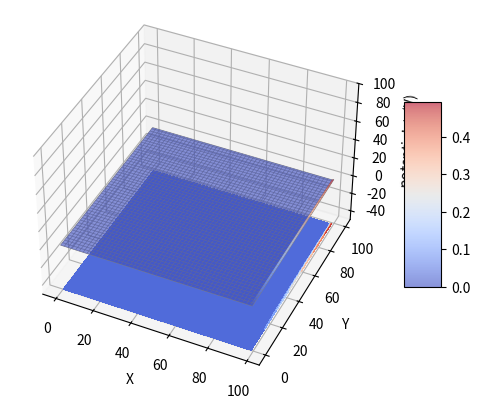

Python code for this plot:
# -*- coding: utf-8 -*-
"""
Created on Tue Oct 26 22:31:00 2021

@author: thesa
"""
## IMPORTS ##
import numpy as np
import matplotlib.pyplot as plt
from mpl_toolkits.mplot3d import Axes3D

## INITIATIZING ARRAYS AND CONSTANTS ##
gamma = 1#float(input("Value for Gamma: "))

gammaSize = gamma * 100 +1

#Used for array sizes
Nmax = 100
Mmax = 100
#Max_iter = 70

#Indexes (These will constantly reset)
i = 0
j = 0
k = 0

# ARRAYS #
#R-Diff tridiag matrix A_nn
A_nn = np.zeros((Nmax, Nmax), dtype=np.float64)

# WRITE DIAGONALS #
#A_nn

while i < Nmax: #Primary
    dr = 1/(i+1)
    A_nn[i,i] = -(2+1/(i+1)**2)/dr**2
    i += 1
i = 0


while i < Nmax-1: #Sub
    dr = 1/(i+1)
    A_nn[i+1,i] = (1-1/(2*(i+1)))/(dr**2)
    i += 1 
i = 0

#Super
while i < Nmax-1:
    dr = 1/(i+1)
    A_nn[i,i+1] = (1+1/(2*(i+1)))/(dr**2)
    i += 1 
i=0
print("#################HERE IS A_nn\n",A_nn,"\n#################\n") 


#Diagonal transform
Z_nn, Z_nn = np.linalg.eig(A_nn) #Makes matrix for Z_nn
inverseZ_nn = np.linalg.inv(Z_nn) #Z^(-1)
E_nn= inverseZ_nn.dot(A_nn).dot(Z_nn) #Z^(-1).A.Z


#Z-Diff tridiag matrix B_mm
B_mm = np.zeros((Mmax, Mmax), dtype=np.float64)
while j < Mmax:
    dz = gamma / (j+1)
    B_mm[j,j] = -2/dz**2
    j += 1
j = 0
while j < Mmax-1:
    dz = gamma / (j+1)
    B_mm[j+1,j] = 1/dz**2
    j += 1
j = 0
while j < Mmax-1:
    dz = gamma / (j+1)
    B_mm[j,j+1] = 1/dz**2
    j += 1

print("#################HERE IS B_mm\n",B_mm,"\n#################\n") 

#RHS ARRAY#
#RHS ARRAY F_nm
F_nm = np.zeros((Nmax, Mmax), dtype=np.float64)

k = 0
while k <= Nmax -1:
    #F_nm[-1,k] = F_nm[-1,k] + 1/(Nmax-1)*k
    dz = gamma
    dr = 1/(k+1)
    
    F_nm [k,0] = - dr*(k+1)/dz**2
    
    k+=1
k = 0

#H_mn array
H_mn = np.transpose(F_nm).dot(np.transpose(inverseZ_nn))

U_nm = np.zeros((Nmax, Mmax), dtype=np.float64)
I_mm = np.identity(Mmax)


# BOUNDARY CONDITIONS #

#0 conditions
v = np.zeros((Nmax, Mmax), dtype=np.float64)
v[0, :] = 0   #(0,0) -> (0,gamma) =0 /\ (0,gamma) -> (1,gamma) = 0 /\ (1,0) -> (1,gamma) =0 
k = 0

#NH Conditions
#Loop sets the (0,0) -> (1,0) boundary condition
while k <= Mmax -1:
    v[-1,k] = v[-1,k] + 1/(Nmax)*k

    k+=1
k = 0 #reset indexing in case I need it
print(v)
print(F_nm)















#U_nm = rows of the solution (B_mm +eigenvalues I_mm)\mathbf{u_i} = \mathbf{h_i}



#v = Z_nn * U_nm




# Plotting #
x = np.arange(v.shape[0])
y = np.arange(v.shape[1])
X, Y = np.meshgrid(x, y)

Z = v[X, Y]

fig = plt.figure()
ax = fig.add_subplot(111, projection='3d')

ax.plot_wireframe(X, Y, Z, rstride=2, cstride=2, linewidth=0.5, color="gray")
surf = ax.plot_surface(X, Y, Z, cmap=plt.cm.coolwarm, alpha=0.6)
cset = ax.contourf(X, Y, Z, zdir='z', offset=-50, cmap=plt.cm.coolwarm)

ax.set_xlabel('X')
ax.set_ylabel('Y')
ax.set_zlabel(r'potential $\Phi$ (V)')
ax.set_zlim(-50, 100)
ax.view_init(elev=40, azim=-65)

cb = fig.colorbar(surf, shrink=0.5, aspect=5)

#